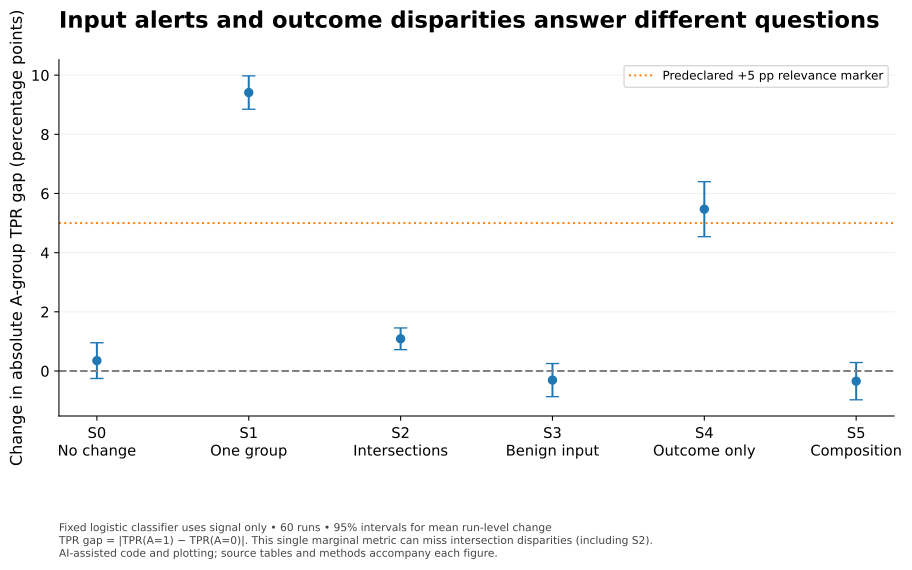

The table this chart was drawn from, first rows:
scenario, estimate, low, high, n, interval
S0, 0.003504, -0.002535, 0.009543, 60, 95% Student t across independent run sum…
S1, 0.09412, 0.08847, 0.09977, 60, 95% Student t across independent run sum…
S2, 0.01089, 0.007217, 0.01456, 60, 95% Student t across independent run sum…
S3, -0.003078, -0.008671, 0.002516, 60, 95% Student t across independent run sum…
S4, 0.0547, 0.04541, 0.06399, 60, 95% Student t across independent run sum…
S5, -0.003436, -0.009734, 0.002862, 60, 95% Student t across independent run sum…
